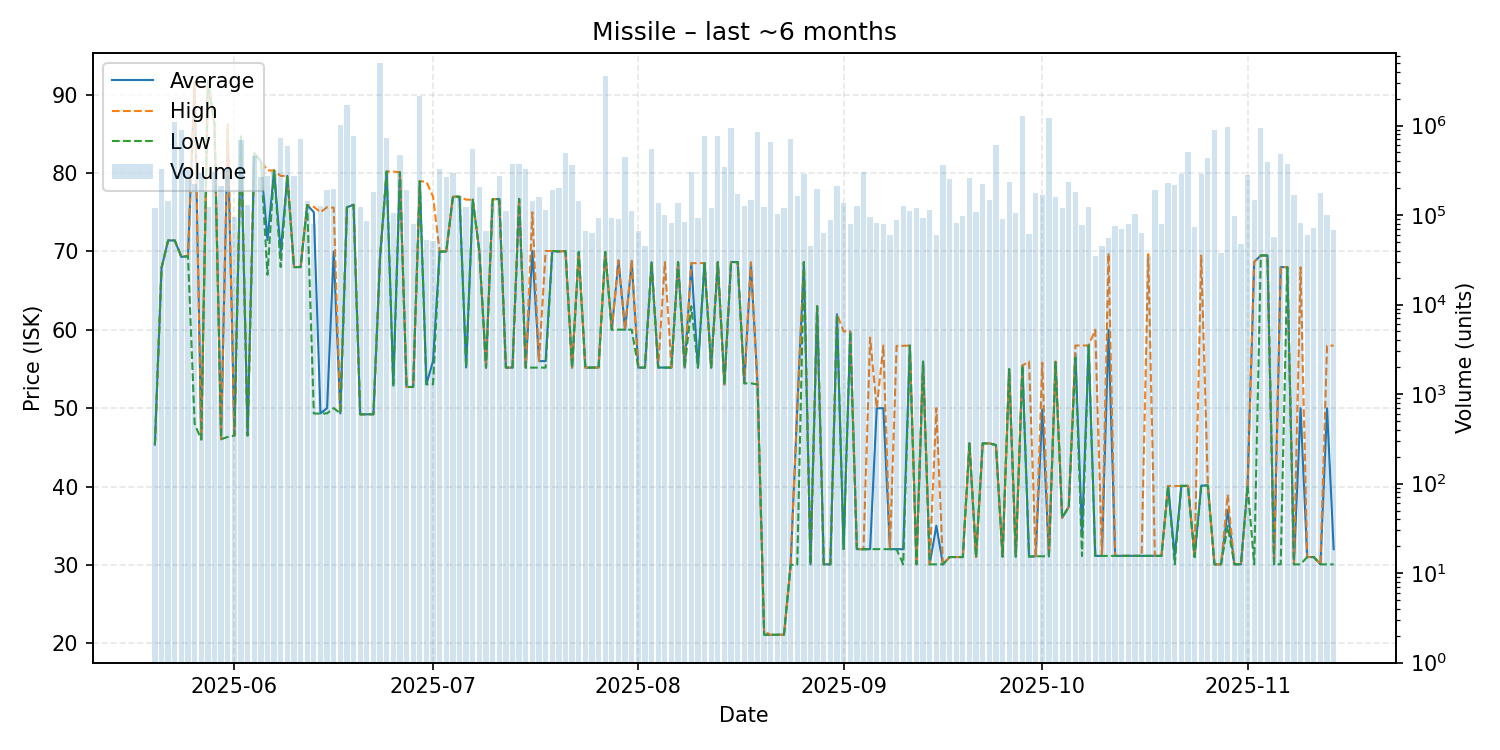

Data behind this chart, as committed beside it:
date, average, highest, lowest, order_count, volume
2025-05-20, 45.35, 45.35, 45.35, 112, 119200
2025-05-21, 67.88, 67.9, 67.88, 142, 325960
2025-05-22, 71.4, 71.4, 71.4, 117, 143182
2025-05-23, 71.4, 71.4, 71.4, 127, 1103397
2025-05-24, 69.3, 69.3, 69.3, 139, 886390
2025-05-25, 69.39, 69.45, 69.39, 164, 314688
2025-05-26, 91.59, 91.6, 48.0, 140, 223297
2025-05-27, 46.01, 46.01, 46.01, 116, 292853
2025-05-28, 91.78, 91.78, 91.68, 141, 123437
2025-05-29, 86.25, 86.25, 86.25, 143, 306208
2025-05-30, 46.03, 46.03, 46.03, 158, 209430
2025-05-31, 85.47, 86.23, 46.33, 174, 333273
2025-06-01, 46.5, 46.5, 46.5, 181, 94176
2025-06-02, 84.64, 84.64, 84.64, 147, 686406
2025-06-03, 46.51, 46.51, 46.51, 124, 130265
2025-06-04, 82.54, 82.54, 82.54, 124, 459202
2025-06-05, 81.5, 81.5, 81.5, 131, 263793
2025-06-06, 71.44, 80.33, 67.02, 173, 273840
2025-06-07, 80.33, 80.33, 80.33, 184, 312608
2025-06-08, 69.91, 79.63, 68.01, 172, 730154
2025-06-09, 79.64, 79.64, 79.64, 160, 585316
2025-06-10, 68.0, 68.0, 68.0, 116, 271082
2025-06-11, 68.0, 68.0, 68.0, 126, 715461
2025-06-12, 75.93, 75.93, 75.93, 140, 145102
2025-06-13, 75.0, 75.69, 49.31, 117, 79035
2025-06-14, 49.33, 74.99, 49.31, 139, 127094
2025-06-15, 50.0, 75.64, 49.33, 153, 189376
2025-06-16, 69.95, 75.58, 50.0, 122, 196812
2025-06-17, 49.33, 49.33, 49.33, 136, 1012393
2025-06-18, 75.63, 75.65, 75.63, 111, 1696302
2025-06-19, 75.95, 75.95, 75.95, 137, 760609
2025-06-20, 49.21, 49.21, 49.21, 128, 122700
2025-06-21, 49.22, 49.22, 49.22, 139, 86099
2025-06-22, 49.22, 49.22, 49.22, 164, 180877
2025-06-23, 69.23, 69.23, 69.23, 148, 5036697
2025-06-24, 80.19, 80.19, 80.19, 107, 734483
2025-06-25, 53.0, 80.19, 52.69, 114, 105470
2025-06-26, 80.09, 80.09, 80.09, 127, 469953
2025-06-27, 52.7, 52.7, 52.7, 121, 192581
2025-06-28, 52.7, 52.7, 52.7, 124, 79052
2025-06-29, 78.96, 78.96, 78.96, 162, 2113309
2025-06-30, 53.04, 78.89, 53.04, 112, 53184
2025-07-01, 56.0, 77.0, 53.04, 99, 51566
2025-07-02, 69.98, 69.98, 69.98, 134, 327279
2025-07-03, 69.99, 69.99, 69.99, 123, 265030
2025-07-04, 76.97, 76.98, 76.97, 127, 298559
2025-07-05, 76.98, 76.98, 76.98, 125, 164386
2025-07-06, 55.19, 76.6, 55.18, 149, 121813
2025-07-07, 76.6, 76.6, 76.6, 127, 547648
2025-07-08, 70.0, 70.0, 70.0, 118, 207164
2025-07-09, 55.17, 55.17, 55.17, 134, 67155
2025-07-10, 76.65, 76.65, 76.65, 119, 132824
2025-07-11, 76.68, 76.7, 76.65, 119, 274007
2025-07-12, 55.17, 55.17, 55.17, 125, 112034
2025-07-13, 55.17, 55.17, 55.17, 141, 371699
2025-07-14, 76.7, 76.7, 76.7, 122, 367317
2025-07-15, 55.17, 55.17, 55.17, 112, 328039
2025-07-16, 70.05, 75.0, 55.17, 115, 143917
2025-07-17, 56.0, 56.0, 55.17, 120, 158020
2025-07-18, 56.0, 70.05, 55.17, 127, 113476
... 119 more rows
